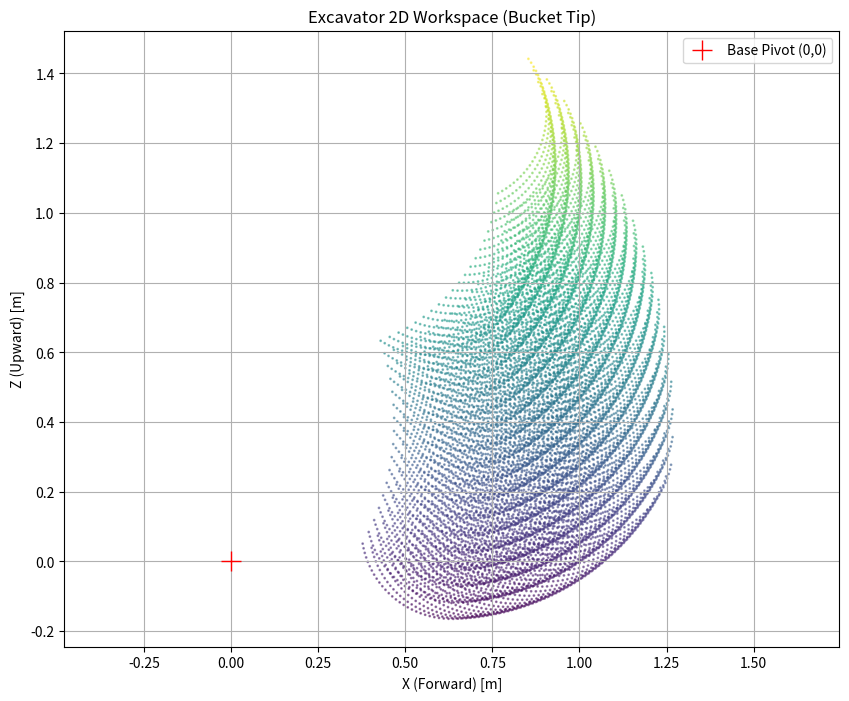

Write Python code to recreate this figure. (Note: this script raises an exception after producing the figure.)
import math
import numpy as np
import matplotlib.pyplot as plt

class WorkspaceAnalyzer:
    """
    挖掘机工作空间分析类
    基于物理模型和各关节夹角的运动限位，计算并绘制铲尖可达的二维工作区域。
    """
    def __init__(self):
        # 坐标系偏移 (相对于回转中心地面投影点)
        self.offset_x = -0.25
        self.offset_y = 0.0
        self.offset_z = 0.40
        
        # 物理参数 (米)
        self.L1 = 0.35
        self.L2 = 0.60
        self.boom_bend_angle_deg = 46.0
        
        self.L_arm = 0.44
        self.L_bucket = 0.26
        
        # 计算大臂等效长度和偏置角
        inner_angle_rad = math.radians(180.0 - self.boom_bend_angle_deg)
        self.L_boom = math.sqrt(self.L1**2 + self.L2**2 - 2 * self.L1 * self.L2 * math.cos(inner_angle_rad))
        sin_beta = (self.L1 * math.sin(inner_angle_rad)) / self.L_boom
        self.beta_deg = math.degrees(math.asin(sin_beta))
        
        # 根据 test3_generated_30.json 中实际运动范围更新限位
        # 注意：这里的范围基于剧本中的 target_val
        # boom_swing (大臂pitch)
        self.boom_limit = (0.7, 47.3)
        # arm_boom (小臂pitch - 大臂pitch)
        self.arm_limit = (-1.0, 57.1)
        # bucket_arm (铲斗pitch - 小臂pitch)
        self.bucket_limit = (-92.7, 5.7)

    def calculate_forward_kinematics_from_relative(self, boom_swing, arm_boom, bucket_arm):
        """
        基于相对夹角计算绝对坐标
        在 v4 控制器中：
        1. 角度定义: boom_swing = 大臂pitch, arm_boom = 小臂pitch - 大臂pitch, bucket_arm = 铲斗pitch - 小臂pitch
        2. 极性定义: 【向下/向内 运动时，pitch数值增大（为正）】。
           - 大臂降下，boom_swing 变大 (-5 到 55)
           - 小臂回收，arm_boom 变大 (-5 到 95)
           - 铲斗回收，bucket_arm 变大 (-95 到 20)
        
        因此绝对角度传感器读数 (向下为正) 为：
        大臂绝对角 = boom_swing
        小臂绝对角 = arm_boom + boom_swing
        铲斗绝对角 = bucket_arm + 小臂绝对角
        """
        # 1. 相对角推导绝对角 (向下为正的传感器读数)
        # 根据 V4 逻辑，arm_boom 和 bucket_arm 都是直接相减得到的 diff
        # diff_ab = 小臂pitch - 大臂pitch => 小臂pitch = 大臂pitch + diff_ab
        # diff_ba = 铲斗pitch - 小臂pitch => 铲斗pitch = 小臂pitch + diff_ba
        sensor_boom_deg = boom_swing
        sensor_arm_deg = sensor_boom_deg + arm_boom
        sensor_bucket_deg = sensor_arm_deg + bucket_arm
        
        # 2. 转换为标准几何系 (向上为正)
        # 加上大臂传感器的物理标定偏置：读数为0时，L2实际几何角度为 +40度
        abs_boom_L2_deg = 40.9 - sensor_boom_deg
        abs_arm_deg = 19.6 - sensor_arm_deg
        abs_bucket_deg = -56.2 - sensor_bucket_deg  # 暂未标定偏置

        # 3. 结合物理偏置计算实际连杆的绝对角度
        # 大臂等效直线的角度 = 几何角L2 + beta (因为连线在L2上方)
        theta1 = math.radians(abs_boom_L2_deg + self.beta_deg)
        # 小臂和铲斗的传感器我们假设是平行于连杆安装的
        # 但需要注意，当小臂垂直向下时，传感器读数可能是 90度（向下为正），标准几何系就是 -90度
        # 我们这里先假设传感器的 0度 就是水平向前
        theta2 = math.radians(abs_arm_deg)
        theta3 = math.radians(abs_bucket_deg)
        
        # 3. 坐标解算 (加上底座偏移)
        x1 = self.offset_x + self.L_boom * math.cos(theta1)
        z1 = self.offset_z + self.L_boom * math.sin(theta1)
        
        x2 = x1 + self.L_arm * math.cos(theta2)
        z2 = z1 + self.L_arm * math.sin(theta2)
        
        x3 = x2 + self.L_bucket * math.cos(theta3)
        z3 = z2 + self.L_bucket * math.sin(theta3)
        
        return x3, z3

    def generate_workspace(self, resolution=5):
        """
        穷举限位范围内的所有组合，生成工作空间点云
        :param resolution: 角度遍历步长
        """
        points = []
        
        # 遍历所有可能的夹角组合
        for boom in np.arange(self.boom_limit[0], self.boom_limit[1] + resolution, resolution):
            for arm in np.arange(self.arm_limit[0], self.arm_limit[1] + resolution, resolution):
                for bucket in np.arange(self.bucket_limit[0], self.bucket_limit[1] + resolution, resolution):
                    x, z = self.calculate_forward_kinematics_from_relative(boom, arm, bucket)
                    points.append((x, z))
                    
        return points

    def plot_workspace(self, points):
        """
        使用 matplotlib 绘制并保存工作空间图
        """
        x_vals = [p[0] for p in points]
        z_vals = [p[1] for p in points]
        
        plt.figure(figsize=(10, 8))
        plt.scatter(x_vals, z_vals, s=1, alpha=0.5, c=z_vals, cmap='viridis')
        
        # 绘制原点(大臂底座)
        plt.plot(0, 0, 'r+', markersize=15, label='Base Pivot (0,0)')
        
        plt.title('Excavator 2D Workspace (Bucket Tip)')
        plt.xlabel('X (Forward) [m]')
        plt.ylabel('Z (Upward) [m]')
        plt.axis('equal')
        plt.grid(True)
        plt.legend()
        
        save_path = "/media/libo/libo_sn7100/ubuntu2204/shandong_ws/src/shandong/v10_cailbration/workspace_plot.png"
        plt.savefig(save_path)
        print(f"工作空间图表已保存至: {save_path}")
        
        # 计算边界
        print(f"\n--- 工作空间边界分析 ---")
        print(f"最大前伸距离 (Max X): {max(x_vals):.3f} m")
        print(f"最小收缩距离 (Min X): {min(x_vals):.3f} m")
        print(f"最高挖掘高度 (Max Z): {max(z_vals):.3f} m")
        print(f"最大挖掘深度 (Min Z): {min(z_vals):.3f} m")

if __name__ == "__main__":
    analyzer = WorkspaceAnalyzer()
    points = analyzer.generate_workspace(resolution=3) # 步长3度
    analyzer.plot_workspace(points)
